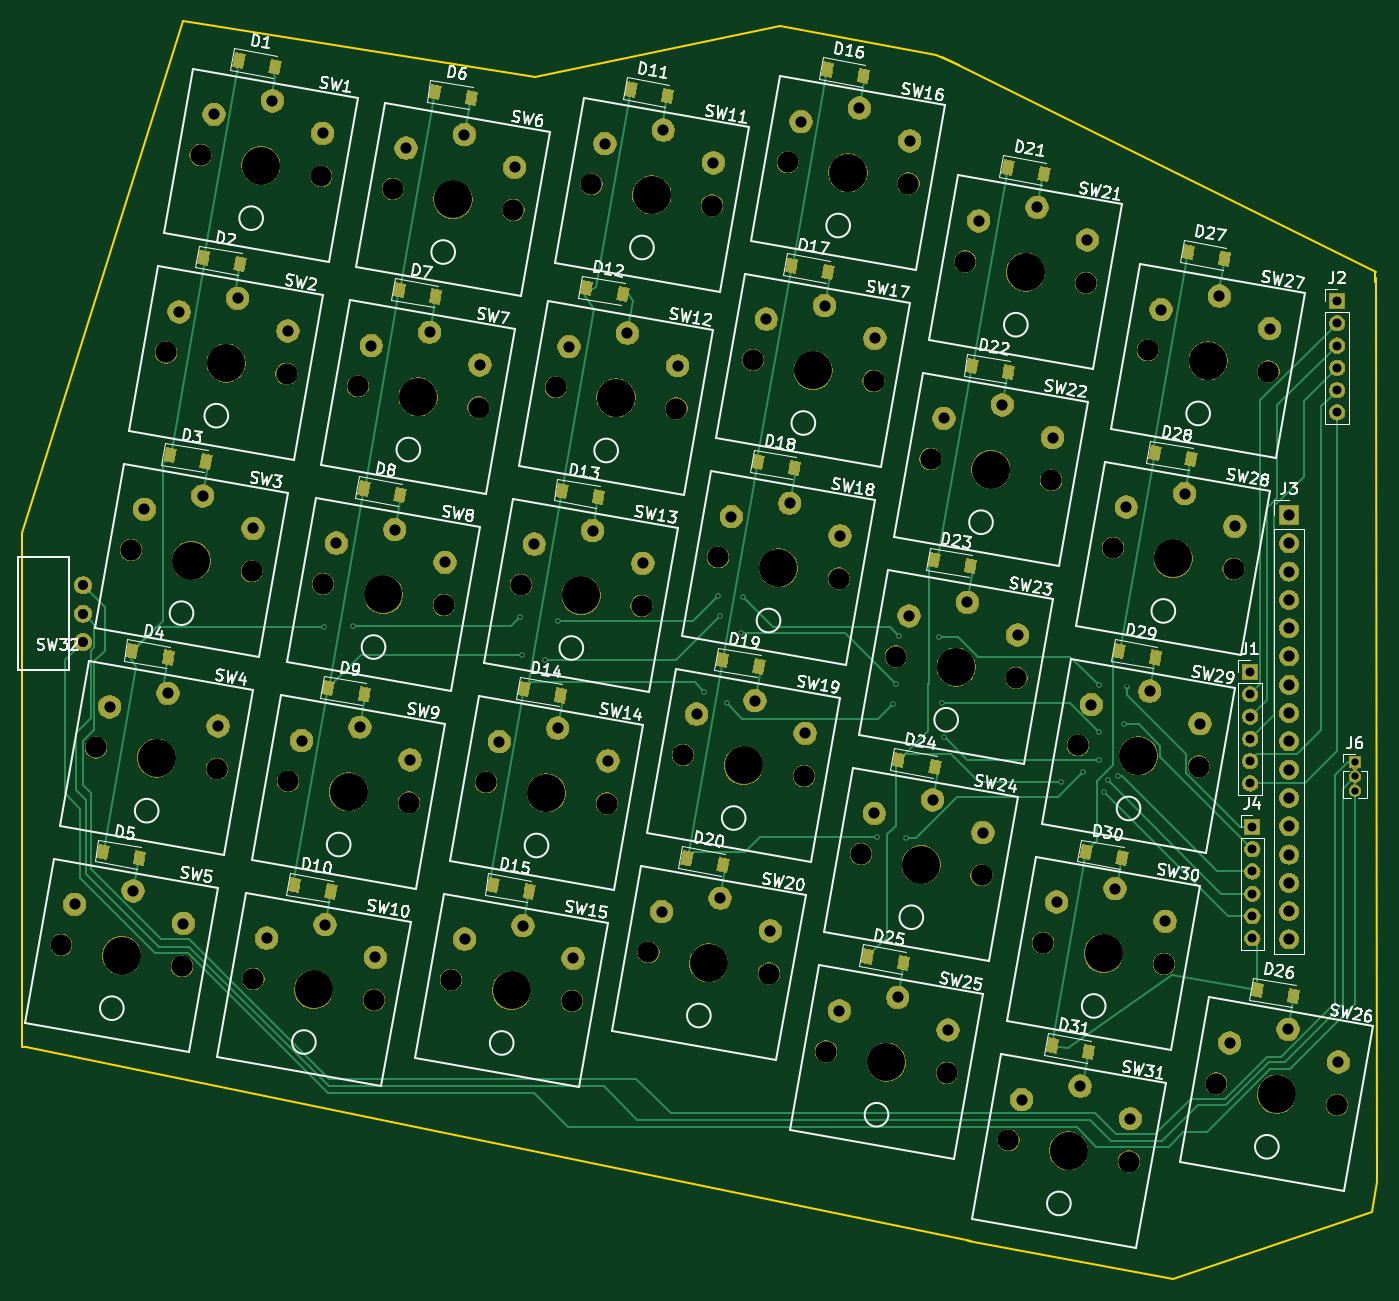
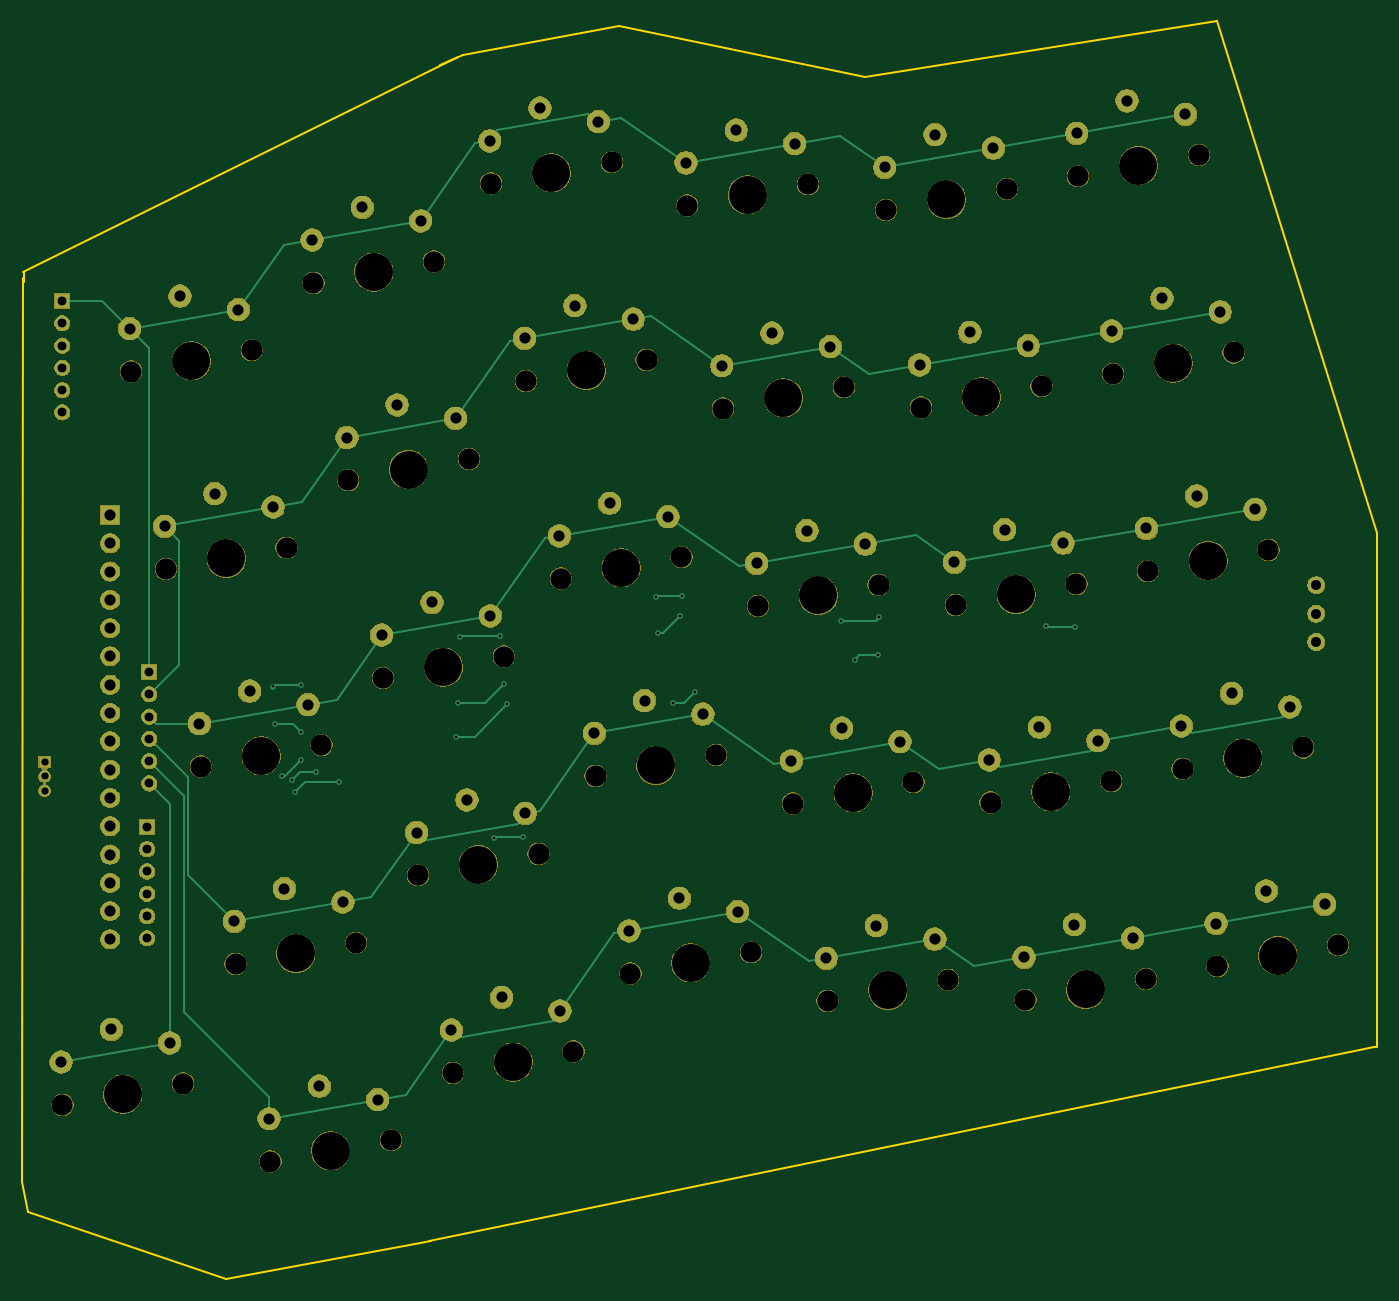
Circuit board: 11 layer files. Board 121.6 x 112.8 mm.
- bottom_copper: atreus-ipad-11-B.Cu.gbr (21913 bytes)
- bottom_mask: atreus-ipad-11-B.Mask.gbr (222230 bytes)
- paste: atreus-ipad-11-B.Paste.gbr (541 bytes)
- bottom_silk: atreus-ipad-11-B.SilkS.gbr (542 bytes)
- outline: atreus-ipad-11-Edge.Cuts.gbr (1226 bytes)
- top_copper: atreus-ipad-11-F.Cu.gbr (48693 bytes)
- top_mask: atreus-ipad-11-F.Mask.gbr (232362 bytes)
- paste: atreus-ipad-11-F.Paste.gbr (13374 bytes)
- top_silk: atreus-ipad-11-F.SilkS.gbr (83524 bytes)
- drill: atreus-ipad-11-NPTH.drl (169 bytes)
- drill: atreus-ipad-11-PTH.drl (4311 bytes)

=== bottom_copper: atreus-ipad-11-B.Cu.gbr (21913 bytes, source omitted) ===
=== bottom_mask: atreus-ipad-11-B.Mask.gbr (222230 bytes, source omitted) ===
=== paste: atreus-ipad-11-B.Paste.gbr ===
G04 #@! TF.GenerationSoftware,KiCad,Pcbnew,(5.0.1-3-g963ef8bb5)*
G04 #@! TF.CreationDate,2019-09-06T12:34:14-07:00*
G04 #@! TF.ProjectId,atreus-ipad-11,6174726575732D697061642D31312E6B,rev?*
G04 #@! TF.SameCoordinates,Original*
G04 #@! TF.FileFunction,Paste,Bot*
G04 #@! TF.FilePolarity,Positive*
%FSLAX46Y46*%
G04 Gerber Fmt 4.6, Leading zero omitted, Abs format (unit mm)*
G04 Created by KiCad (PCBNEW (5.0.1-3-g963ef8bb5)) date Friday, September 06, 2019 at 12:34:14 PM*
%MOMM*%
%LPD*%
G01*
G04 APERTURE LIST*
G04 APERTURE END LIST*
M02*

=== bottom_silk: atreus-ipad-11-B.SilkS.gbr ===
G04 #@! TF.GenerationSoftware,KiCad,Pcbnew,(5.0.1-3-g963ef8bb5)*
G04 #@! TF.CreationDate,2019-09-06T12:34:14-07:00*
G04 #@! TF.ProjectId,atreus-ipad-11,6174726575732D697061642D31312E6B,rev?*
G04 #@! TF.SameCoordinates,Original*
G04 #@! TF.FileFunction,Legend,Bot*
G04 #@! TF.FilePolarity,Positive*
%FSLAX46Y46*%
G04 Gerber Fmt 4.6, Leading zero omitted, Abs format (unit mm)*
G04 Created by KiCad (PCBNEW (5.0.1-3-g963ef8bb5)) date Friday, September 06, 2019 at 12:34:14 PM*
%MOMM*%
%LPD*%
G01*
G04 APERTURE LIST*
G04 APERTURE END LIST*
M02*

=== outline: atreus-ipad-11-Edge.Cuts.gbr ===
G04 #@! TF.GenerationSoftware,KiCad,Pcbnew,(5.0.1-3-g963ef8bb5)*
G04 #@! TF.CreationDate,2019-09-06T12:34:14-07:00*
G04 #@! TF.ProjectId,atreus-ipad-11,6174726575732D697061642D31312E6B,rev?*
G04 #@! TF.SameCoordinates,Original*
G04 #@! TF.FileFunction,Profile,NP*
%FSLAX46Y46*%
G04 Gerber Fmt 4.6, Leading zero omitted, Abs format (unit mm)*
G04 Created by KiCad (PCBNEW (5.0.1-3-g963ef8bb5)) date Friday, September 06, 2019 at 12:34:14 PM*
%MOMM*%
%LPD*%
G01*
G04 APERTURE LIST*
%ADD10C,0.150000*%
G04 APERTURE END LIST*
D10*
X14300000Y-74100000D02*
X28700000Y-28200000D01*
X14300000Y-120300000D02*
X14300000Y-74100000D01*
X14400000Y-120300000D02*
X14700000Y-120300000D01*
X135700000Y-50700000D02*
X135700000Y-51600000D01*
X96300000Y-31200000D02*
X98400000Y-32100000D01*
X82300000Y-28600000D02*
X96300000Y-31200000D01*
X60300000Y-33200000D02*
X82300000Y-28600000D01*
X28700000Y-28200000D02*
X60300000Y-33200000D01*
X96800000Y-31400000D02*
X135800000Y-50700000D01*
X14600000Y-120300000D02*
X99400000Y-137700000D01*
X135900000Y-132400000D02*
X135400000Y-135100000D01*
X135800000Y-51200000D02*
X135900000Y-132300000D01*
X117604576Y-141048224D02*
X135416737Y-135050149D01*
X99206035Y-137702522D02*
X117604576Y-141048224D01*
M02*

=== top_copper: atreus-ipad-11-F.Cu.gbr (48693 bytes, source omitted) ===
=== top_mask: atreus-ipad-11-F.Mask.gbr (232362 bytes, source omitted) ===
=== paste: atreus-ipad-11-F.Paste.gbr (13374 bytes, source omitted) ===
=== top_silk: atreus-ipad-11-F.SilkS.gbr (83524 bytes, source omitted) ===
=== drill: atreus-ipad-11-NPTH.drl ===
M48
;DRILL file {KiCad (5.0.1-3-g963ef8bb5)} date Friday, September 06, 2019 at 12:34:20 PM
;FORMAT={-:-/ absolute / inch / decimal}
FMAT,2
INCH,TZ
%
G90
G05
M72
T0
M30

=== drill: atreus-ipad-11-PTH.drl ===
M48
;DRILL file {KiCad (5.0.1-3-g963ef8bb5)} date Friday, September 06, 2019 at 12:34:20 PM
;FORMAT={-:-/ absolute / inch / decimal}
FMAT,2
INCH,TZ
T1C0.0100
T2C0.0256
T3C0.0315
T4C0.0354
T5C0.0394
T6C0.0748
T7C0.1339
%
G90
G05
M72
T1
X1.6299Y-3.252
X1.7323Y-3.248
X2.3228Y-3.2165
X2.3268Y-3.3504
X2.4094Y-3.3661
X2.4567Y-3.2283
X2.9724Y-3.4803
X3.0197Y-3.1417
X3.0276Y-3.2126
X3.0512Y-3.5197
X3.1024Y-3.2717
X3.1102Y-3.1457
X3.5827Y-3.9921
X3.6378Y-3.5236
X3.6496Y-3.4528
X3.6614Y-3.2835
X3.685Y-3.9961
X3.8025Y-3.2874
X3.811Y-3.5197
X3.8189Y-3.6378
X4.2323Y-3.7992
X4.311Y-3.7638
X4.3661Y-3.4567
X4.3661Y-3.622
X4.3661Y-3.7205
X4.3858Y-3.8346
X4.3976Y-3.7913
X4.4331Y-3.7756
X4.4567Y-3.5945
X4.4646Y-3.4606
T2
X5.2717Y-3.7283
X5.2717Y-3.7783
X5.2717Y-3.8283
T3
X4.9094Y-3.9567
X4.9094Y-4.0354
X4.9094Y-4.1142
X4.9094Y-4.1929
X4.9094Y-4.2717
X4.9094Y-4.3504
X4.9016Y-3.4094
X4.9016Y-3.4882
X4.9016Y-3.5669
X4.9016Y-3.6457
X4.9016Y-3.7244
X4.9016Y-3.8031
X5.2087Y-2.0984
X5.2087Y-2.1772
X5.2087Y-2.2559
X5.2087Y-2.3346
X5.2087Y-2.4134
X5.2087Y-2.4921
T4
X0.7778Y-3.1029
X0.7778Y-3.2029
X0.7778Y-3.3029
T5
X5.0394Y-2.8543
X5.0394Y-2.9543
X5.0394Y-3.0543
X5.0394Y-3.1543
X5.0394Y-3.2543
X5.0394Y-3.3543
X5.0394Y-3.4543
X5.0394Y-3.5543
X5.0394Y-3.6543
X5.0394Y-3.7543
X5.0394Y-3.8543
X5.0394Y-3.9543
X5.0394Y-4.0543
X5.0394Y-4.1543
X5.0394Y-4.2543
X5.0394Y-4.3543
X1.6727Y-2.9542
X1.879Y-2.9067
X2.0565Y-3.0219
X0.9942Y-2.8346
X1.2004Y-2.787
X1.378Y-2.9023
X3.1915Y-2.1626
X3.3978Y-2.1151
X3.5753Y-2.2303
X3.9423Y-1.8153
X4.1486Y-1.7677
X4.3262Y-1.883
X2.3717Y-2.9576
X2.578Y-2.91
X2.7555Y-3.0252
X1.2403Y-1.4388
X1.4466Y-1.3912
X1.6241Y-1.5065
X3.5732Y-3.909
X3.7794Y-3.8614
X3.957Y-3.9767
X3.3145Y-1.4647
X3.5208Y-1.4172
X3.6984Y-1.5324
X2.8223Y-4.2563
X3.0286Y-4.2087
X3.2061Y-4.324
X2.4948Y-2.2597
X2.701Y-2.2121
X2.8786Y-2.3273
X3.6962Y-3.2111
X3.9025Y-3.1635
X4.0801Y-3.2788
X1.9188Y-1.5584
X2.1251Y-1.5109
X2.3026Y-1.6261
X2.6212Y-1.5424
X2.8275Y-1.4948
X3.0051Y-1.6101
X2.9454Y-3.5584
X3.1516Y-3.5109
X3.3292Y-3.6261
X0.7481Y-4.2304
X0.9543Y-4.1828
X1.1319Y-4.2981
X4.0944Y-4.9204
X4.3007Y-4.8728
X4.4783Y-4.9881
X4.5867Y-2.1288
X4.7929Y-2.0812
X4.9705Y-2.1965
X3.8193Y-2.5132
X4.0256Y-2.4656
X4.2031Y-2.5809
X2.2486Y-3.6555
X2.4549Y-3.6079
X2.6325Y-3.7231
X1.4266Y-4.35
X1.6328Y-4.3024
X1.8104Y-4.4177
X3.0684Y-2.8605
X3.2747Y-2.813
X3.4523Y-2.9282
X1.7957Y-2.2563
X2.002Y-2.2088
X2.1796Y-2.324
X4.2175Y-4.2225
X4.4238Y-4.1749
X4.6013Y-4.2902
X4.8293Y-4.7202
X5.0356Y-4.6726
X5.2132Y-4.7878
X3.4501Y-4.6069
X3.6564Y-4.5593
X3.8339Y-4.6746
X1.5496Y-3.6521
X1.7559Y-3.6046
X1.9335Y-3.7198
X0.8711Y-3.5325
X1.0774Y-3.4849
X1.255Y-3.6002
X4.3405Y-3.5246
X4.5468Y-3.477
X4.7244Y-3.5923
X4.4636Y-2.8267
X4.6699Y-2.7791
X4.8474Y-2.8944
X2.1256Y-4.3534
X2.3319Y-4.3058
X2.5094Y-4.421
X1.1172Y-2.1367
X1.3235Y-2.0891
X1.5011Y-2.2044
T6
X1.6254Y-3.0978
X2.0519Y-3.173
X0.9469Y-2.9782
X1.3734Y-3.0534
X3.1442Y-2.3062
X3.5707Y-2.3814
X3.895Y-1.9589
X4.3215Y-2.0341
X2.3244Y-3.1011
X2.7509Y-3.1763
X1.193Y-1.5824
X1.6195Y-1.6576
X3.5259Y-4.0526
X3.9523Y-4.1278
X3.2672Y-1.6083
X3.6937Y-1.6835
X2.775Y-4.3999
X3.2015Y-4.4751
X2.4475Y-2.4032
X2.8739Y-2.4784
X3.6489Y-3.3547
X4.0754Y-3.4299
X1.8715Y-1.702
X2.298Y-1.7772
X2.5739Y-1.686
X3.0004Y-1.7612
X2.8981Y-3.702
X3.3246Y-3.7772
X0.7008Y-4.374
X1.1272Y-4.4492
X4.0471Y-5.064
X4.4736Y-5.1392
X4.5394Y-2.2724
X4.9658Y-2.3476
X3.772Y-2.6568
X4.1985Y-2.732
X2.2013Y-3.799
X2.6278Y-3.8742
X1.3793Y-4.4936
X1.8058Y-4.5688
X3.0211Y-3.0041
X3.4476Y-3.0793
X1.7484Y-2.3999
X2.1749Y-2.4751
X4.1702Y-4.3661
X4.5967Y-4.4413
X4.782Y-4.8637
X5.2085Y-4.9389
X3.4028Y-4.7505
X3.8293Y-4.8257
X1.5023Y-3.7957
X1.9288Y-3.8709
X0.8238Y-3.6761
X1.2503Y-3.7513
X4.2932Y-3.6682
X4.7197Y-3.7434
X4.4163Y-2.9703
X4.8428Y-3.0455
X2.0783Y-4.4969
X2.5048Y-4.5721
X1.0699Y-2.2803
X1.4964Y-2.3555
T7
X1.8386Y-3.1354
X1.1601Y-3.0158
X3.3574Y-2.3438
X4.1083Y-1.9965
X2.5376Y-3.1387
X1.4062Y-1.62
X3.7391Y-4.0902
X3.4805Y-1.6459
X2.9882Y-4.4375
X2.6607Y-2.4408
X3.8622Y-3.3923
X2.0847Y-1.7396
X2.7872Y-1.7236
X3.1113Y-3.7396
X0.914Y-4.4116
X4.2604Y-5.1016
X4.7526Y-2.31
X3.9852Y-2.6944
X2.4146Y-3.8366
X1.5925Y-4.5312
X3.2344Y-3.0417
X1.9617Y-2.4375
X4.3834Y-4.4037
X4.9953Y-4.9013
X3.616Y-4.7881
X1.7156Y-3.8333
X1.0371Y-3.7137
X4.5065Y-3.7058
X4.6295Y-3.0079
X2.2915Y-4.5345
X1.2832Y-2.3179
T0
M30

